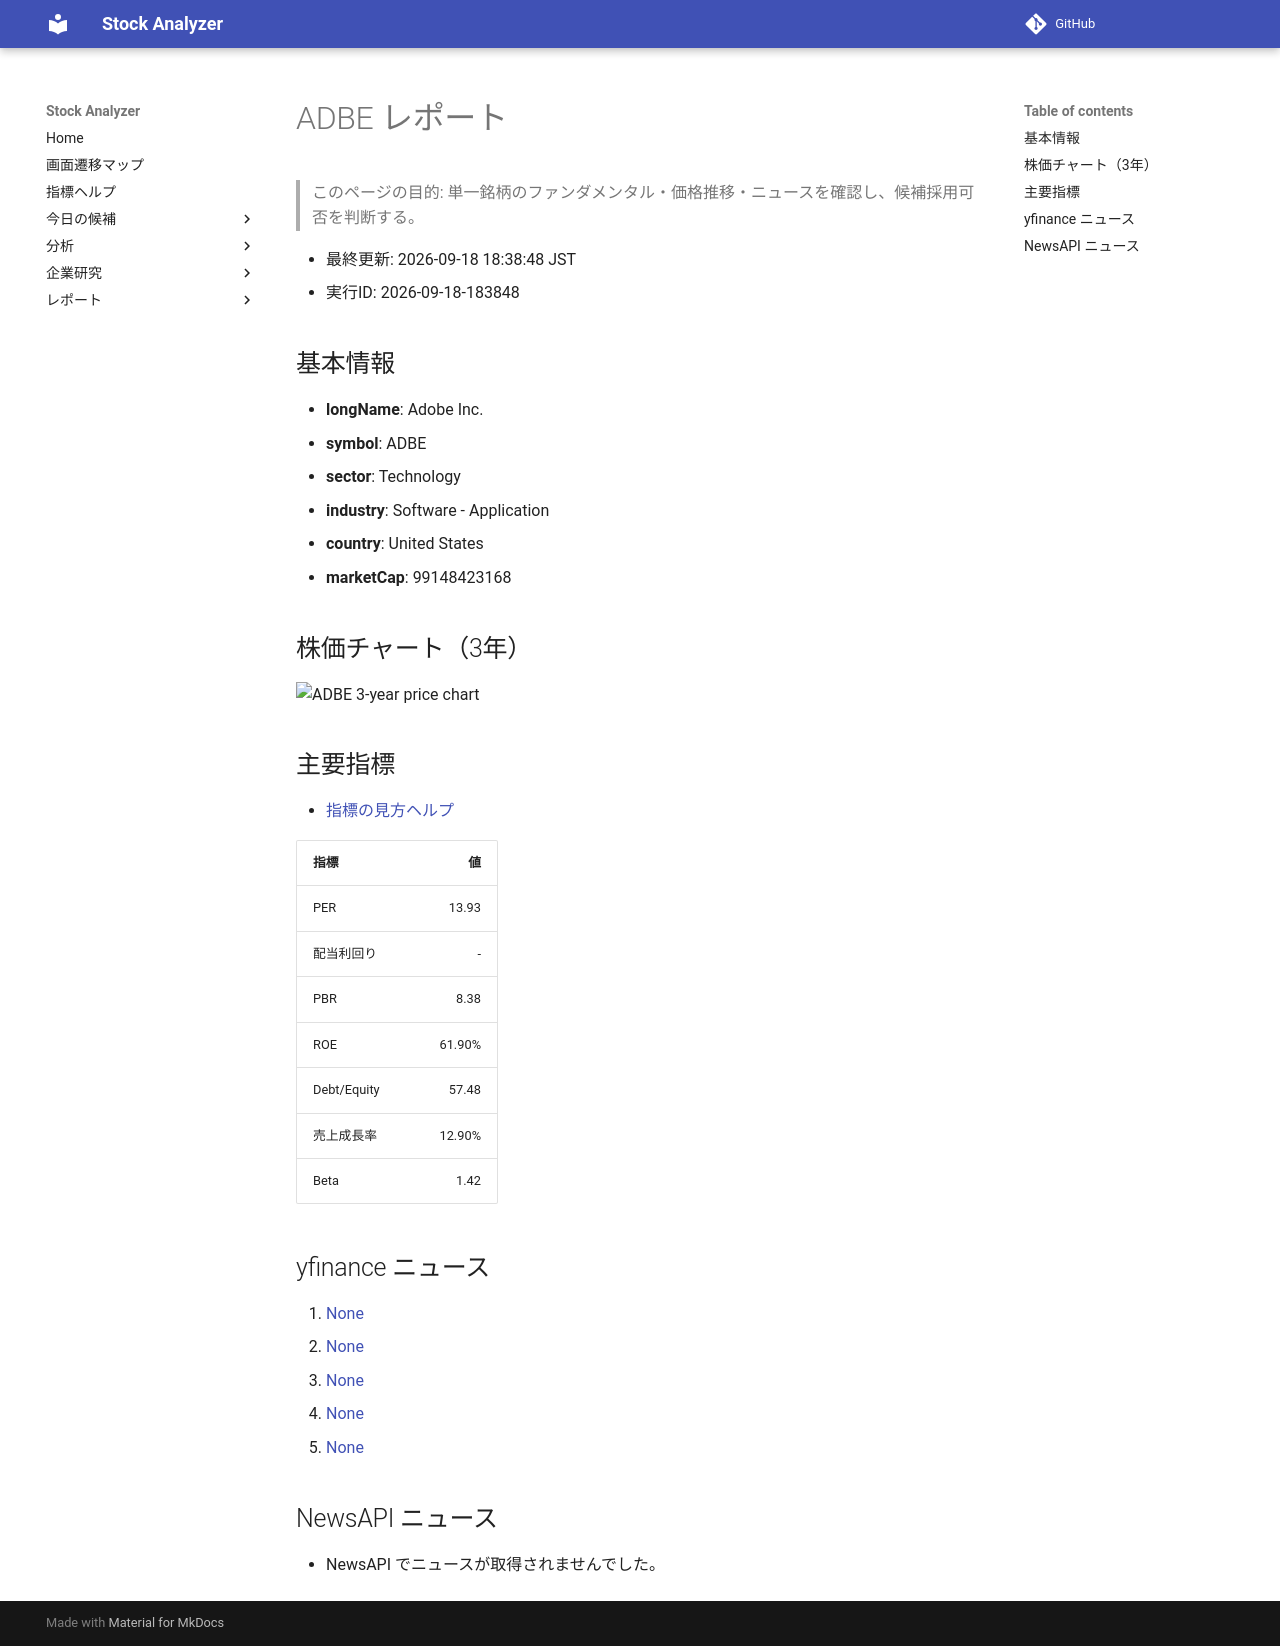

repository: Yumi-note/Making-APP · page: reports/2026-09-18/183848/ADBE/index.html · generator: mkdocs

# ADBE レポート

> このページの目的: 単一銘柄のファンダメンタル・価格推移・ニュースを確認し、候補採用可否を判断する。

- 最終更新: 2026-09-18 18:38:48 JST
- 実行ID: 2026-09-18-183848

## 基本情報

- **longName**: Adobe Inc.
- **symbol**: ADBE
- **sector**: Technology
- **industry**: Software - Application
- **country**: United States
- **marketCap**: 99148423168

## 株価チャート（3年）

![ADBE 3-year price chart](ADBE_3y.png)

## 主要指標

- [指標の見方ヘルプ](../../../../indicators.md)

| 指標 | 値 |
|---|---:|
| PER | 13.93 |
| 配当利回り | - |
| PBR | 8.38 |
| ROE | 61.90% |
| Debt/Equity | 57.48 |
| 売上成長率 | 12.90% |
| Beta | 1.42 |

## yfinance ニュース

1. [None](None)
2. [None](None)
3. [None](None)
4. [None](None)
5. [None](None)

## NewsAPI ニュース

- NewsAPI でニュースが取得されませんでした。
